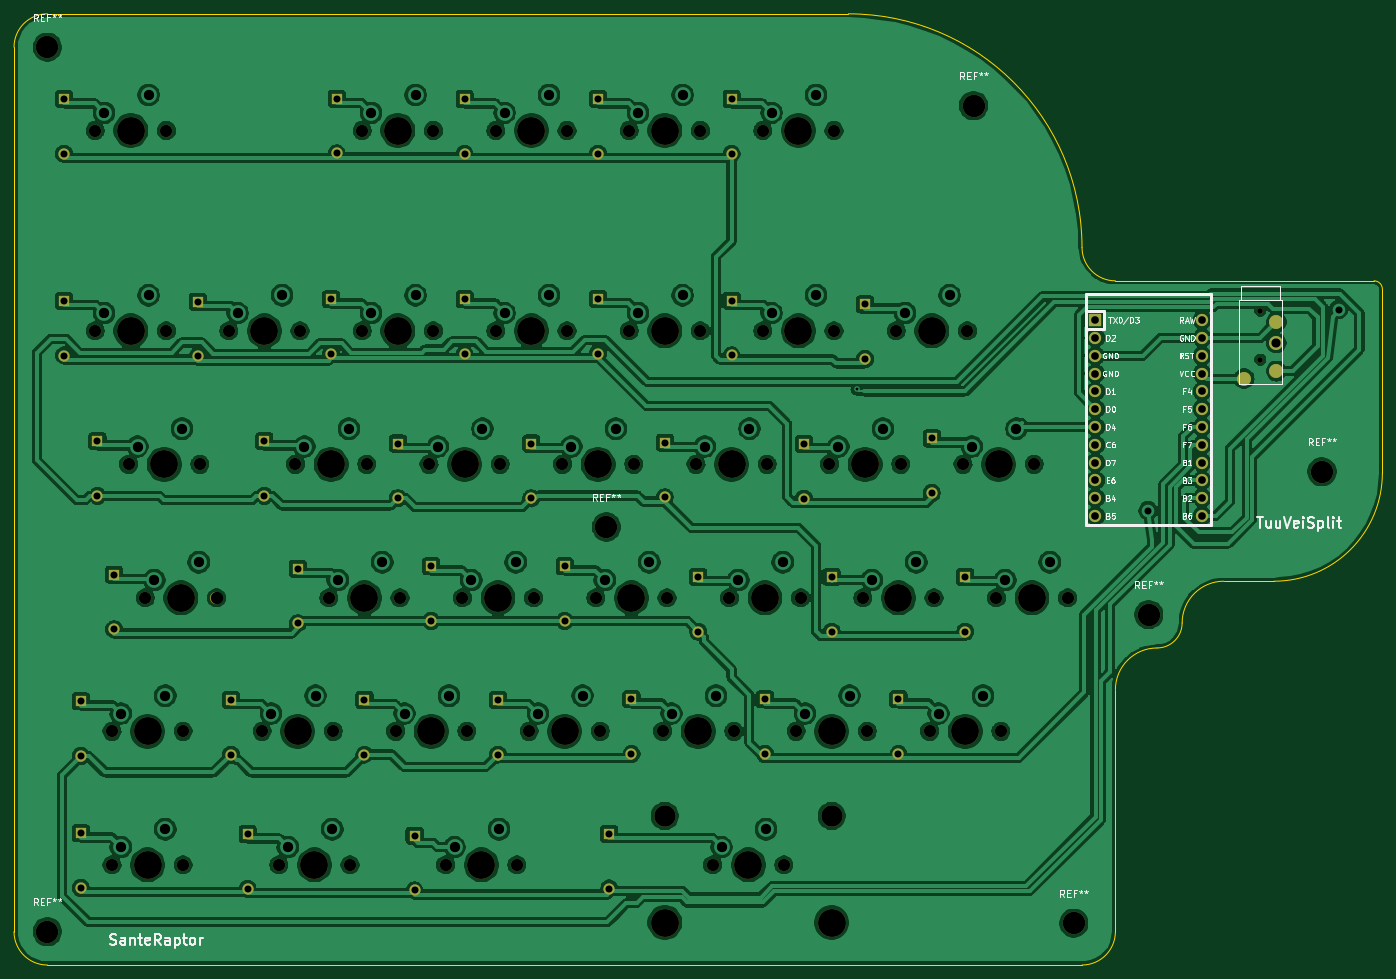
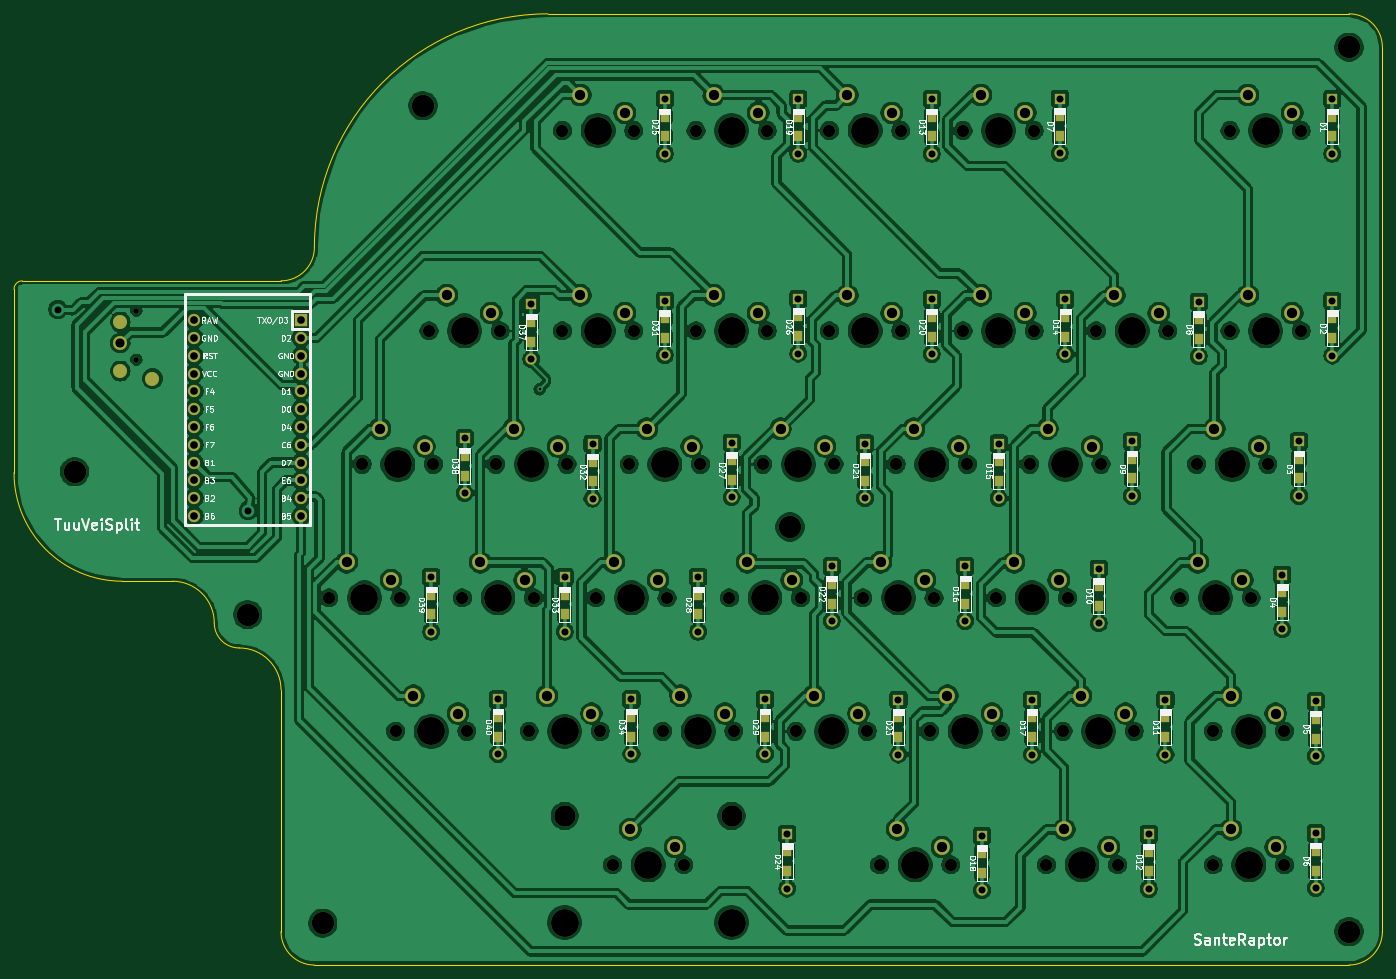
Circuit board: 11 layer files. Board 195.3 x 135.7 mm.
- bottom_copper: SplitH-B_Cu.gbr (714952 bytes)
- bottom_mask: SplitH-B_Mask.gbr (13713 bytes)
- paste: SplitH-B_Paste.gbr (3128 bytes)
- bottom_silk: SplitH-B_SilkS.gbr (79771 bytes)
- outline: SplitH-Edge_Cuts.gbr (1765 bytes)
- top_copper: SplitH-F_Cu.gbr (572504 bytes)
- top_mask: SplitH-F_Mask.gbr (9199 bytes)
- paste: SplitH-F_Paste.gbr (466 bytes)
- top_silk: SplitH-F_SilkS.gbr (33823 bytes)
- drill: SplitH-NPTH.drl (2126 bytes)
- drill: SplitH-PTH.drl (3137 bytes)

=== bottom_copper: SplitH-B_Cu.gbr (714952 bytes, source omitted) ===
=== bottom_mask: SplitH-B_Mask.gbr (13713 bytes, source omitted) ===
=== paste: SplitH-B_Paste.gbr ===
%TF.GenerationSoftware,KiCad,Pcbnew,(5.1.4)-1*%
%TF.CreationDate,2021-04-07T12:38:03+03:00*%
%TF.ProjectId,SplitH,53706c69-7448-42e6-9b69-6361645f7063,rev?*%
%TF.SameCoordinates,Original*%
%TF.FileFunction,Paste,Bot*%
%TF.FilePolarity,Positive*%
%FSLAX46Y46*%
G04 Gerber Fmt 4.6, Leading zero omitted, Abs format (unit mm)*
G04 Created by KiCad (PCBNEW (5.1.4)-1) date 2021-04-07 12:38:03*
%MOMM*%
%LPD*%
G04 APERTURE LIST*
%ADD10R,1.200000X1.600000*%
G04 APERTURE END LIST*
D10*
%TO.C,D32*%
X124618750Y-78592200D03*
X124618750Y-75792200D03*
%TD*%
%TO.C,D24*%
X96837500Y-134223450D03*
X96837500Y-131423450D03*
%TD*%
%TO.C,D31*%
X114300000Y-58142200D03*
X114300000Y-55342200D03*
%TD*%
%TO.C,D37*%
X133350000Y-58679700D03*
X133350000Y-55879700D03*
%TD*%
%TO.C,D7*%
X57943750Y-29310950D03*
X57943750Y-26510950D03*
%TD*%
%TO.C,D40*%
X138112500Y-115035950D03*
X138112500Y-112235950D03*
%TD*%
%TO.C,D39*%
X147637500Y-94773450D03*
X147637500Y-97573450D03*
%TD*%
%TO.C,D38*%
X142875000Y-77798450D03*
X142875000Y-74998450D03*
%TD*%
%TO.C,D34*%
X119062500Y-115035950D03*
X119062500Y-112235950D03*
%TD*%
%TO.C,D33*%
X128587500Y-97573450D03*
X128587500Y-94773450D03*
%TD*%
%TO.C,D29*%
X100012500Y-115035950D03*
X100012500Y-112235950D03*
%TD*%
%TO.C,D28*%
X109537500Y-97573450D03*
X109537500Y-94773450D03*
%TD*%
%TO.C,D27*%
X104775000Y-78404700D03*
X104775000Y-75604700D03*
%TD*%
%TO.C,D26*%
X95250000Y-57885950D03*
X95250000Y-55085950D03*
%TD*%
%TO.C,D25*%
X114300000Y-29379700D03*
X114300000Y-26579700D03*
%TD*%
%TO.C,D23*%
X80962840Y-115105180D03*
X80962840Y-112305180D03*
%TD*%
%TO.C,D22*%
X90487880Y-96055100D03*
X90487880Y-93255100D03*
%TD*%
%TO.C,D21*%
X85725360Y-78523760D03*
X85725360Y-75723760D03*
%TD*%
%TO.C,D20*%
X76200320Y-57954940D03*
X76200320Y-55154940D03*
%TD*%
%TO.C,D19*%
X95250000Y-29379820D03*
X95250000Y-26579820D03*
%TD*%
%TO.C,D18*%
X69056540Y-134483370D03*
X69056540Y-131683370D03*
%TD*%
%TO.C,D17*%
X61912760Y-115105180D03*
X61912760Y-112305180D03*
%TD*%
%TO.C,D16*%
X71437800Y-96055100D03*
X71437800Y-93255100D03*
%TD*%
%TO.C,D15*%
X66675280Y-78523760D03*
X66675280Y-75723760D03*
%TD*%
%TO.C,D14*%
X57150240Y-57954940D03*
X57150240Y-55154940D03*
%TD*%
%TO.C,D13*%
X76200000Y-29379820D03*
X76200000Y-26579820D03*
%TD*%
%TO.C,D12*%
X45243940Y-134274000D03*
X45243940Y-131474000D03*
%TD*%
%TO.C,D11*%
X42862680Y-115105180D03*
X42862680Y-112305180D03*
%TD*%
%TO.C,D10*%
X52387720Y-96383210D03*
X52387720Y-93583210D03*
%TD*%
%TO.C,D9*%
X47625200Y-78195650D03*
X47625200Y-75395650D03*
%TD*%
%TO.C,D8*%
X38100160Y-58283050D03*
X38100160Y-55483050D03*
%TD*%
%TO.C,D6*%
X21431340Y-134155260D03*
X21431340Y-131355260D03*
%TD*%
%TO.C,D5*%
X21431340Y-115314550D03*
X21431340Y-112514550D03*
%TD*%
%TO.C,D4*%
X26193860Y-97245730D03*
X26193860Y-94445730D03*
%TD*%
%TO.C,D3*%
X23812600Y-78195650D03*
X23812600Y-75395650D03*
%TD*%
%TO.C,D2*%
X19050080Y-58164310D03*
X19050080Y-55364310D03*
%TD*%
%TO.C,D1*%
X19050080Y-29379820D03*
X19050080Y-26579820D03*
%TD*%
M02*

=== bottom_silk: SplitH-B_SilkS.gbr (79771 bytes, source omitted) ===
=== outline: SplitH-Edge_Cuts.gbr ===
%TF.GenerationSoftware,KiCad,Pcbnew,(5.1.4)-1*%
%TF.CreationDate,2021-04-07T12:38:03+03:00*%
%TF.ProjectId,SplitH,53706c69-7448-42e6-9b69-6361645f7063,rev?*%
%TF.SameCoordinates,Original*%
%TF.FileFunction,Profile,NP*%
%FSLAX46Y46*%
G04 Gerber Fmt 4.6, Leading zero omitted, Abs format (unit mm)*
G04 Created by KiCad (PCBNEW (5.1.4)-1) date 2021-04-07 12:38:03*
%MOMM*%
%LPD*%
G04 APERTURE LIST*
%ADD10C,0.050000*%
G04 APERTURE END LIST*
D10*
X130969300Y-11906300D02*
X127397410Y-11906300D01*
X169069460Y-50006460D02*
X205978990Y-50006460D01*
X169069460Y-50006460D02*
G75*
G02X164306940Y-45243940I0J4762520D01*
G01*
X130969300Y-11906300D02*
G75*
G02X164306940Y-45243940I0J-33337640D01*
G01*
X207169620Y-77390950D02*
X207169620Y-67865910D01*
X184547650Y-92869140D02*
X191691430Y-92869140D01*
X169069460Y-142875600D02*
X169069460Y-108347330D01*
X169069460Y-108347330D02*
G75*
G02X175022610Y-102394180I5953150J0D01*
G01*
X207169620Y-77390950D02*
G75*
G02X191691430Y-92869140I-15478190J0D01*
G01*
X178594500Y-98822290D02*
G75*
G02X184547650Y-92869140I5953150J0D01*
G01*
X178594500Y-98822290D02*
G75*
G02X175022610Y-102394180I-3571890J0D01*
G01*
X16668820Y-147638120D02*
X164306940Y-147638120D01*
X11906300Y-142875600D02*
X11906300Y-16668820D01*
X16668820Y-11906300D02*
X126206780Y-11906300D01*
X205978990Y-50006460D02*
G75*
G02X207169620Y-51197090I0J-1190630D01*
G01*
X11906300Y-16668820D02*
G75*
G02X16668820Y-11906300I4762520J0D01*
G01*
X16668820Y-147638120D02*
G75*
G02X11906300Y-142875600I0J4762520D01*
G01*
X169069460Y-142875600D02*
G75*
G02X164306940Y-147638120I-4762520J0D01*
G01*
X207169620Y-67865910D02*
X207169620Y-51197090D01*
X127397410Y-11906300D02*
X126206780Y-11906300D01*
M02*

=== top_copper: SplitH-F_Cu.gbr (572504 bytes, source omitted) ===
=== top_mask: SplitH-F_Mask.gbr (9199 bytes, source omitted) ===
=== paste: SplitH-F_Paste.gbr ===
%TF.GenerationSoftware,KiCad,Pcbnew,(5.1.4)-1*%
%TF.CreationDate,2021-04-07T12:38:03+03:00*%
%TF.ProjectId,SplitH,53706c69-7448-42e6-9b69-6361645f7063,rev?*%
%TF.SameCoordinates,Original*%
%TF.FileFunction,Paste,Top*%
%TF.FilePolarity,Positive*%
%FSLAX46Y46*%
G04 Gerber Fmt 4.6, Leading zero omitted, Abs format (unit mm)*
G04 Created by KiCad (PCBNEW (5.1.4)-1) date 2021-04-07 12:38:03*
%MOMM*%
%LPD*%
G04 APERTURE LIST*
G04 APERTURE END LIST*
M02*

=== top_silk: SplitH-F_SilkS.gbr (33823 bytes, source omitted) ===
=== drill: SplitH-NPTH.drl ===
M48
; DRILL file {KiCad (5.1.4)-1} date 7.4.2021 12.38.06
; FORMAT={-:-/ absolute / inch / decimal}
; #@! TF.CreationDate,2021-04-07T12:38:06+03:00
; #@! TF.GenerationSoftware,Kicad,Pcbnew,(5.1.4)-1
; #@! TF.FileFunction,NonPlated,1,2,NPTH
FMAT,2
INCH
T1C0.0315
T2C0.0689
T3C0.1200
T4C0.1260
T5C0.1570
%
G90
G05
T1
X7.4694Y-2.137
X7.4694Y-2.4126
T2
X4.3Y-3.0
X4.7Y-3.0
X2.6125Y-4.5
X3.0125Y-4.5
X1.1125Y-3.0
X1.5125Y-3.0
X4.4875Y-3.75
X4.8875Y-3.75
X2.9875Y-3.75
X3.3875Y-3.75
X4.8625Y-4.5
X5.2625Y-4.5
X4.1125Y-4.5
X4.5125Y-4.5
X3.55Y-3.0
X3.95Y-3.0
X1.2063Y-3.75
X1.6063Y-3.75
X5.6125Y-4.5
X6.0125Y-4.5
X2.8Y-3.0
X3.2Y-3.0
X3.175Y-1.125
X3.575Y-1.125
X2.2375Y-3.75
X2.6375Y-3.75
X0.925Y-2.25
X1.325Y-2.25
X1.0188Y-4.5
X1.4188Y-4.5
X5.2375Y-3.75
X5.6375Y-3.75
X1.9563Y-5.25
X2.3563Y-5.25
X3.175Y-2.25
X3.575Y-2.25
X2.425Y-2.25
X2.825Y-2.25
X5.9875Y-3.75
X6.3875Y-3.75
X4.675Y-1.125
X5.075Y-1.125
X4.3937Y-5.25
X4.7938Y-5.25
X3.7375Y-3.75
X4.1375Y-3.75
X3.3625Y-4.5
X3.7625Y-4.5
X2.05Y-3.0
X2.45Y-3.0
X5.05Y-3.0
X5.45Y-3.0
X0.925Y-1.125
X1.325Y-1.125
X2.8938Y-5.25
X3.2938Y-5.25
X4.675Y-2.25
X5.075Y-2.25
X5.8Y-3.0
X6.2Y-3.0
X5.425Y-2.25
X5.825Y-2.25
X1.0188Y-5.25
X1.4188Y-5.25
X1.8625Y-4.5
X2.2625Y-4.5
X2.425Y-1.125
X2.825Y-1.125
X3.925Y-2.25
X4.325Y-2.25
X3.925Y-1.125
X4.325Y-1.125
X1.675Y-2.25
X2.075Y-2.25
T3
X4.125Y-4.975
X5.0625Y-4.975
T4
X0.6563Y-0.6563
X6.4219Y-5.5781
X7.8162Y-3.041
X0.6563Y-5.625
X3.7969Y-3.3516
X6.8438Y-3.8438
X5.8594Y-0.9844
T5
X3.5625Y-4.5
X2.25Y-3.0
X5.25Y-3.0
X1.125Y-1.125
X3.0938Y-5.25
X4.875Y-2.25
X6.0Y-3.0
X5.625Y-2.25
X1.2188Y-5.25
X2.0625Y-4.5
X2.625Y-1.125
X4.125Y-2.25
X4.125Y-1.125
X1.875Y-2.25
X4.5Y-3.0
X2.8125Y-4.5
X1.3125Y-3.0
X4.6875Y-3.75
X3.1875Y-3.75
X5.0625Y-4.5
X4.3125Y-4.5
X3.75Y-3.0
X1.4063Y-3.75
X5.8125Y-4.5
X3.0Y-3.0
X3.375Y-1.125
X2.4375Y-3.75
X1.125Y-2.25
X1.2188Y-4.5
X5.4375Y-3.75
X2.1563Y-5.25
X3.375Y-2.25
X2.625Y-2.25
X6.1875Y-3.75
X4.875Y-1.125
X4.125Y-5.575
X4.5938Y-5.25
X5.0625Y-5.575
X3.9375Y-3.75
T0
M30

=== drill: SplitH-PTH.drl ===
M48
; DRILL file {KiCad (5.1.4)-1} date 7.4.2021 12.38.06
; FORMAT={-:-/ absolute / inch / decimal}
; #@! TF.CreationDate,2021-04-07T12:38:06+03:00
; #@! TF.GenerationSoftware,Kicad,Pcbnew,(5.1.4)-1
; #@! TF.FileFunction,Plated,1,2,PTH
FMAT,2
INCH
T1C0.0157
T2C0.0394
T3C0.0430
T4C0.0512
T5C0.0579
%
G90
G05
T1
X5.203Y-2.5781
T2
X6.84Y-3.26
X7.91Y-2.13
X5.4375Y-4.3203
X5.4375Y-4.6274
X4.5Y-2.0804
X4.5Y-2.3875
X0.8438Y-4.3313
X0.8438Y-4.6384
X5.0625Y-3.6328
X5.0625Y-3.9399
X3.1875Y-4.323
X3.1875Y-4.6301
X4.9062Y-2.8855
X4.9062Y-3.1926
X5.25Y-2.1016
X5.25Y-2.4086
X3.5625Y-3.573
X3.5625Y-3.8801
X0.9375Y-2.8699
X0.9375Y-3.177
X3.75Y-0.948
X3.75Y-1.2551
X0.8438Y-5.073
X0.8438Y-5.3801
X2.8125Y-3.573
X2.8125Y-3.8801
X3.0Y-0.948
X3.0Y-1.2551
X5.625Y-2.8543
X5.625Y-3.1614
X4.125Y-2.8781
X4.125Y-3.1852
X5.8125Y-3.6328
X5.8125Y-3.9399
X1.0313Y-3.6199
X1.0313Y-3.927
X1.7813Y-5.0777
X1.7813Y-5.3848
X0.75Y-0.948
X0.75Y-1.2551
X3.375Y-2.8828
X3.375Y-3.1899
X3.9375Y-4.3203
X3.9375Y-4.6274
X1.875Y-2.8699
X1.875Y-3.177
X2.4375Y-4.323
X2.4375Y-4.6301
X2.0625Y-3.586
X2.0625Y-3.893
X2.625Y-2.8828
X2.625Y-3.1899
X2.7188Y-5.086
X2.7188Y-5.393
X4.6875Y-4.3203
X4.6875Y-4.6274
X2.2812Y-0.9453
X2.2812Y-1.2524
X1.6875Y-4.323
X1.6875Y-4.6301
X4.3125Y-3.6328
X4.3125Y-3.9399
X0.75Y-2.0813
X0.75Y-2.3884
X3.0Y-2.073
X3.0Y-2.3801
X3.8125Y-5.0757
X3.8125Y-5.3828
X4.5Y-0.948
X4.5Y-1.2551
X1.5Y-2.0859
X1.5Y-2.393
X3.75Y-2.0703
X3.75Y-2.3774
X2.25Y-2.073
X2.25Y-2.3801
T3
X6.5438Y-2.19
X6.5438Y-2.29
X6.5438Y-2.39
X6.5438Y-2.49
X6.5438Y-2.59
X6.5438Y-2.69
X6.5438Y-2.79
X6.5438Y-2.89
X6.5438Y-2.99
X6.5438Y-3.09
X6.5438Y-3.19
X6.5438Y-3.29
X7.1438Y-2.19
X7.1438Y-2.29
X7.1438Y-2.39
X7.1438Y-2.49
X7.1438Y-2.59
X7.1438Y-2.69
X7.1438Y-2.79
X7.1438Y-2.89
X7.1438Y-2.99
X7.1438Y-3.09
X7.1438Y-3.19
X7.1438Y-3.29
T4
X7.56Y-2.3181
T5
X5.2875Y-3.65
X5.5375Y-3.55
X2.0063Y-5.15
X2.2563Y-5.05
X3.225Y-2.15
X3.475Y-2.05
X2.475Y-2.15
X2.725Y-2.05
X6.0375Y-3.65
X6.2875Y-3.55
X4.725Y-1.025
X4.975Y-0.925
X4.4437Y-5.15
X4.6937Y-5.05
X3.7875Y-3.65
X4.0375Y-3.55
X3.4125Y-4.4
X3.6625Y-4.3
X2.1Y-2.9
X2.35Y-2.8
X5.1Y-2.9
X5.35Y-2.8
X0.975Y-1.025
X1.225Y-0.925
X2.9438Y-5.15
X3.1938Y-5.05
X4.725Y-2.15
X4.975Y-2.05
X5.85Y-2.9
X6.1Y-2.8
X5.475Y-2.15
X5.725Y-2.05
X1.0688Y-5.15
X1.3188Y-5.05
X1.9125Y-4.4
X2.1625Y-4.3
X2.475Y-1.025
X2.725Y-0.925
X3.975Y-2.15
X4.225Y-2.05
X3.975Y-1.025
X4.225Y-0.925
X1.725Y-2.15
X1.975Y-2.05
X4.35Y-2.9
X4.6Y-2.8
X2.6625Y-4.4
X2.9125Y-4.3
X1.1625Y-2.9
X1.4125Y-2.8
X4.5375Y-3.65
X4.7875Y-3.55
X3.0375Y-3.65
X3.2875Y-3.55
X4.9125Y-4.4
X5.1625Y-4.3
X4.1625Y-4.4
X4.4125Y-4.3
X3.6Y-2.9
X3.85Y-2.8
X1.2563Y-3.65
X1.5063Y-3.55
X5.6625Y-4.4
X5.9125Y-4.3
X2.85Y-2.9
X3.1Y-2.8
X3.225Y-1.025
X3.475Y-0.925
X2.2875Y-3.65
X2.5375Y-3.55
X0.975Y-2.15
X1.225Y-2.05
X1.0688Y-4.4
X1.3188Y-4.3
T4
G00X7.3789Y-2.5189
M15
G01X7.3789Y-2.5189
M16
G05
G00X7.56Y-2.2
M15
G01X7.56Y-2.2
M16
G05
G00X7.56Y-2.4756
M15
G01X7.56Y-2.4756
M16
G05
T0
M30

